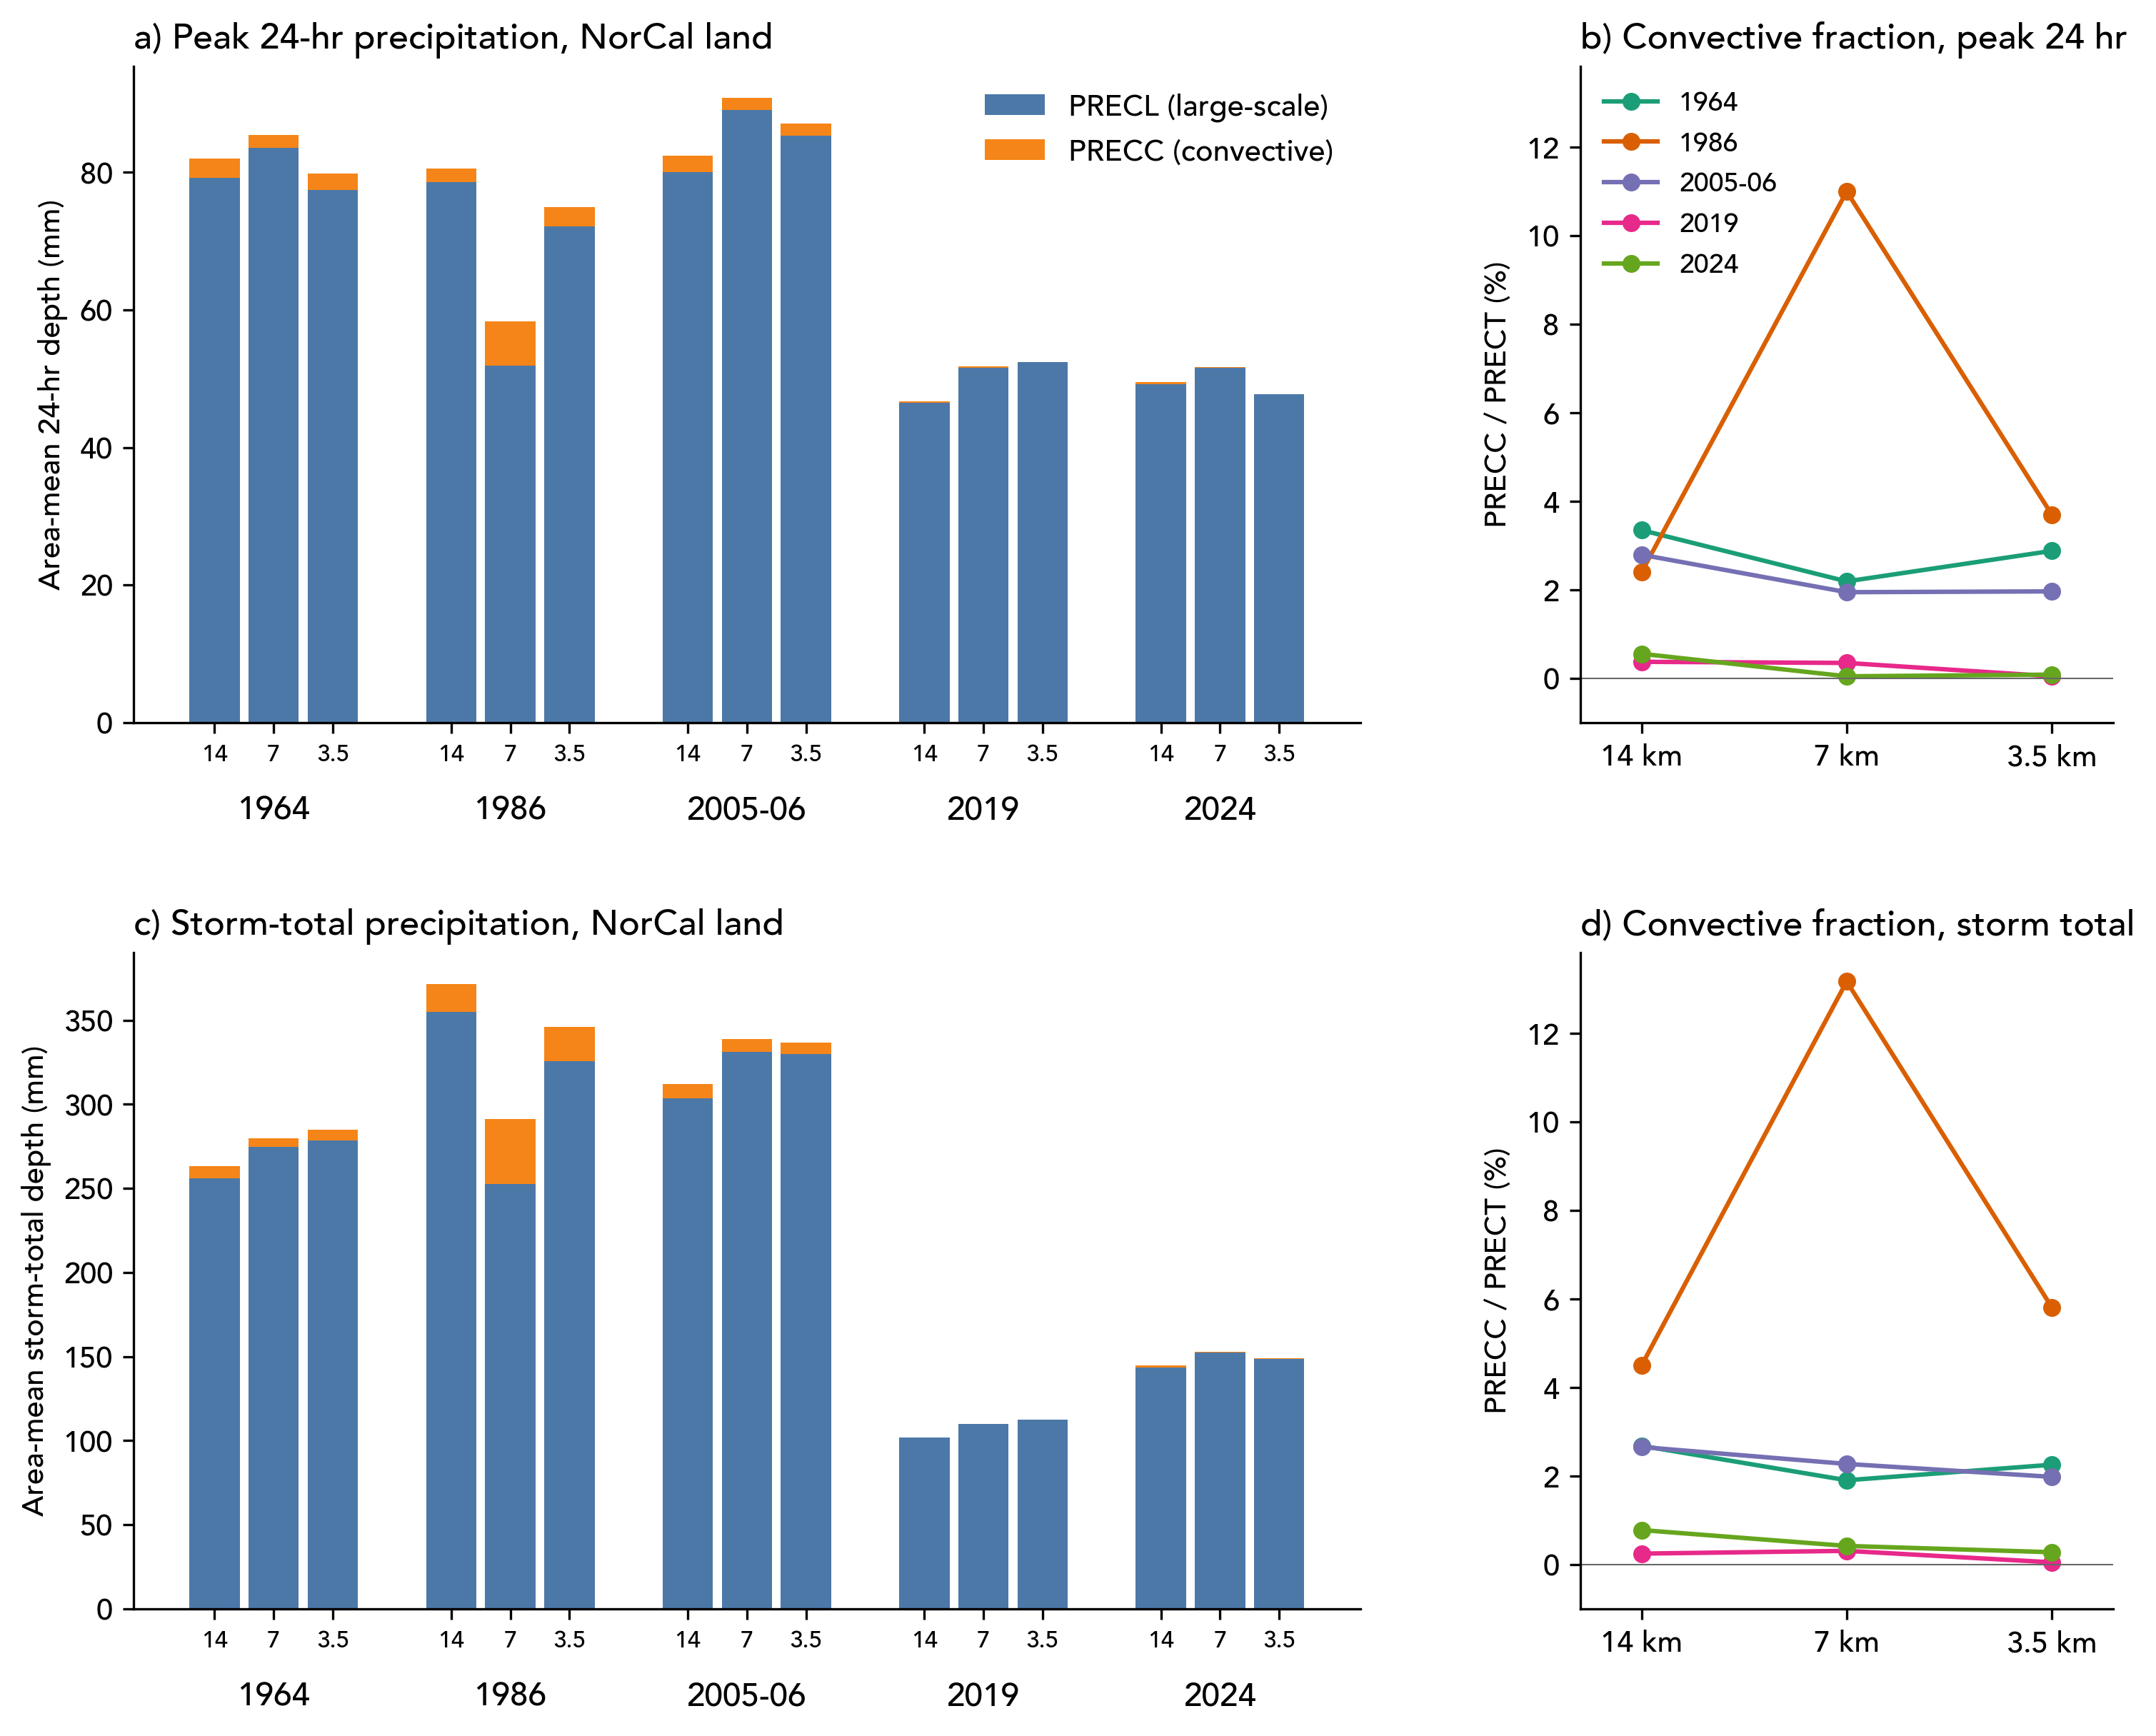

The data file committed next to this chart (first rows):
event, resolution, km, cells, common_ref, common_start_utc, common_end_utc, common_PRECC_mm, common_PRECL_mm, common_PRECT_mm, common_conv_frac, own_start_utc, own_end_utc, own_PRECC_mm, own_PRECL_mm, own_PRECT_mm, own_conv_frac, storm_start_utc, storm_end_utc, storm_PRECC_mm, storm_PRECL_mm, storm_PRECT_mm, storm_conv_frac
1964, 30x8, 14, 396, 30x16, 1964-12-22 15:00:00, 1964-12-23 15:00:00, 2.747, 79.23, 81.98, 0.034, 1964-12-22 15:00:00, 1964-12-23 15:00:00, 2.747, 79.23, 81.98, 0.034, 1964-12-20 08:00:00, 1964-12-26 08:00:00, 7.065, 256.2, 263.3, 0.027
1964, 30x16, 7, 1597, 30x16, 1964-12-22 15:00:00, 1964-12-23 15:00:00, 1.873, 83.55, 85.42, 0.022, 1964-12-22 15:00:00, 1964-12-23 15:00:00, 1.873, 83.55, 85.42, 0.022, 1964-12-20 08:00:00, 1964-12-26 08:00:00, 5.330, 274.5, 279.8, 0.019
1964, 30x32, 3.5, 6402, 30x16, 1964-12-22 15:00:00, 1964-12-23 15:00:00, 2.300, 77.5, 79.8, 0.029, 1964-12-22 15:00:00, 1964-12-23 15:00:00, 2.300, 77.5, 79.8, 0.029, 1964-12-20 08:00:00, 1964-12-26 08:00:00, 6.426, 278.5, 284.9, 0.023
1986, 30x8, 14, 396, 30x16, 1986-02-17 12:00:00, 1986-02-18 12:00:00, 1.938, 78.63, 80.57, 0.024, 1986-02-17 03:00:00, 1986-02-18 03:00:00, 0.433, 90.13, 90.56, 0.005, 1986-02-11 08:00:00, 1986-02-21 08:00:00, 16.73, 355, 371.7, 0.045
1986, 30x16, 7, 1597, 30x16, 1986-02-17 12:00:00, 1986-02-18 12:00:00, 6.420, 51.93, 58.35, 0.110, 1986-02-17 12:00:00, 1986-02-18 12:00:00, 6.420, 51.93, 58.35, 0.110, 1986-02-11 08:00:00, 1986-02-21 08:00:00, 38.35, 252.7, 291.1, 0.132
1986, 30x32, 3.5, 6402, 30x16, 1986-02-17 12:00:00, 1986-02-18 12:00:00, 2.776, 72.18, 74.96, 0.037, 1986-02-17 06:00:00, 1986-02-18 06:00:00, 0.768, 79.03, 79.8, 0.010, 1986-02-11 08:00:00, 1986-02-21 08:00:00, 20.11, 325.7, 345.8, 0.058
2005-06, 30x8, 14, 396, 30x16, 2005-12-30 18:00:00, 2005-12-31 18:00:00, 2.303, 80.09, 82.39, 0.028, 2005-12-30 18:00:00, 2005-12-31 18:00:00, 2.303, 80.09, 82.39, 0.028, 2005-12-24 08:00:00, 2006-01-03 08:00:00, 8.283, 303.6, 311.9, 0.027
2005-06, 30x16, 7, 1597, 30x16, 2005-12-30 18:00:00, 2005-12-31 18:00:00, 1.771, 89.11, 90.88, 0.019, 2005-12-30 18:00:00, 2005-12-31 18:00:00, 1.771, 89.11, 90.88, 0.019, 2005-12-24 08:00:00, 2006-01-03 08:00:00, 7.709, 331.2, 339, 0.023
2005-06, 30x32, 3.5, 6402, 30x16, 2005-12-30 18:00:00, 2005-12-31 18:00:00, 1.713, 85.36, 87.07, 0.020, 2005-12-30 15:00:00, 2005-12-31 15:00:00, 1.291, 86.21, 87.5, 0.015, 2005-12-24 08:00:00, 2006-01-03 08:00:00, 6.674, 330.1, 336.8, 0.020
2019, 30x8, 14, 396, 30x16, 2019-02-26 15:00:00, 2019-02-27 15:00:00, 0.176, 46.53, 46.7, 0.004, 2019-02-26 12:00:00, 2019-02-27 12:00:00, 0.101, 47.82, 47.92, 0.002, 2019-02-25 08:00:00, 2019-02-28 08:00:00, 0.252, 101.8, 102, 0.002
2019, 30x16, 7, 1597, 30x16, 2019-02-26 15:00:00, 2019-02-27 15:00:00, 0.182, 51.64, 51.82, 0.004, 2019-02-26 15:00:00, 2019-02-27 15:00:00, 0.182, 51.64, 51.82, 0.004, 2019-02-25 08:00:00, 2019-02-28 08:00:00, 0.341, 109.7, 110.1, 0.003
2019, 30x32, 3.5, 6402, 30x16, 2019-02-26 15:00:00, 2019-02-27 15:00:00, 0.026, 52.4, 52.42, 0.000, 2019-02-26 12:00:00, 2019-02-27 12:00:00, 0.023, 53.75, 53.77, 0.000, 2019-02-25 08:00:00, 2019-02-28 08:00:00, 0.057, 112.3, 112.4, 0.001
2024, 30x8, 14, 396, 30x16, 2024-11-20 12:00:00, 2024-11-21 12:00:00, 0.276, 49.23, 49.5, 0.006, 2024-11-20 15:00:00, 2024-11-21 15:00:00, 0.279, 49.48, 49.76, 0.006, 2024-11-19 08:00:00, 2024-11-23 08:00:00, 1.128, 143.7, 144.8, 0.008
2024, 30x16, 7, 1597, 30x16, 2024-11-20 12:00:00, 2024-11-21 12:00:00, 0.025, 51.65, 51.67, 0.000, 2024-11-20 12:00:00, 2024-11-21 12:00:00, 0.025, 51.65, 51.67, 0.000, 2024-11-19 08:00:00, 2024-11-23 08:00:00, 0.644, 152.2, 152.8, 0.004
2024, 30x32, 3.5, 6402, 30x16, 2024-11-20 12:00:00, 2024-11-21 12:00:00, 0.041, 47.76, 47.8, 0.001, 2024-11-21 18:00:00, 2024-11-22 18:00:00, 0.190, 50.55, 50.74, 0.004, 2024-11-19 08:00:00, 2024-11-23 08:00:00, 0.416, 148.5, 149, 0.003
